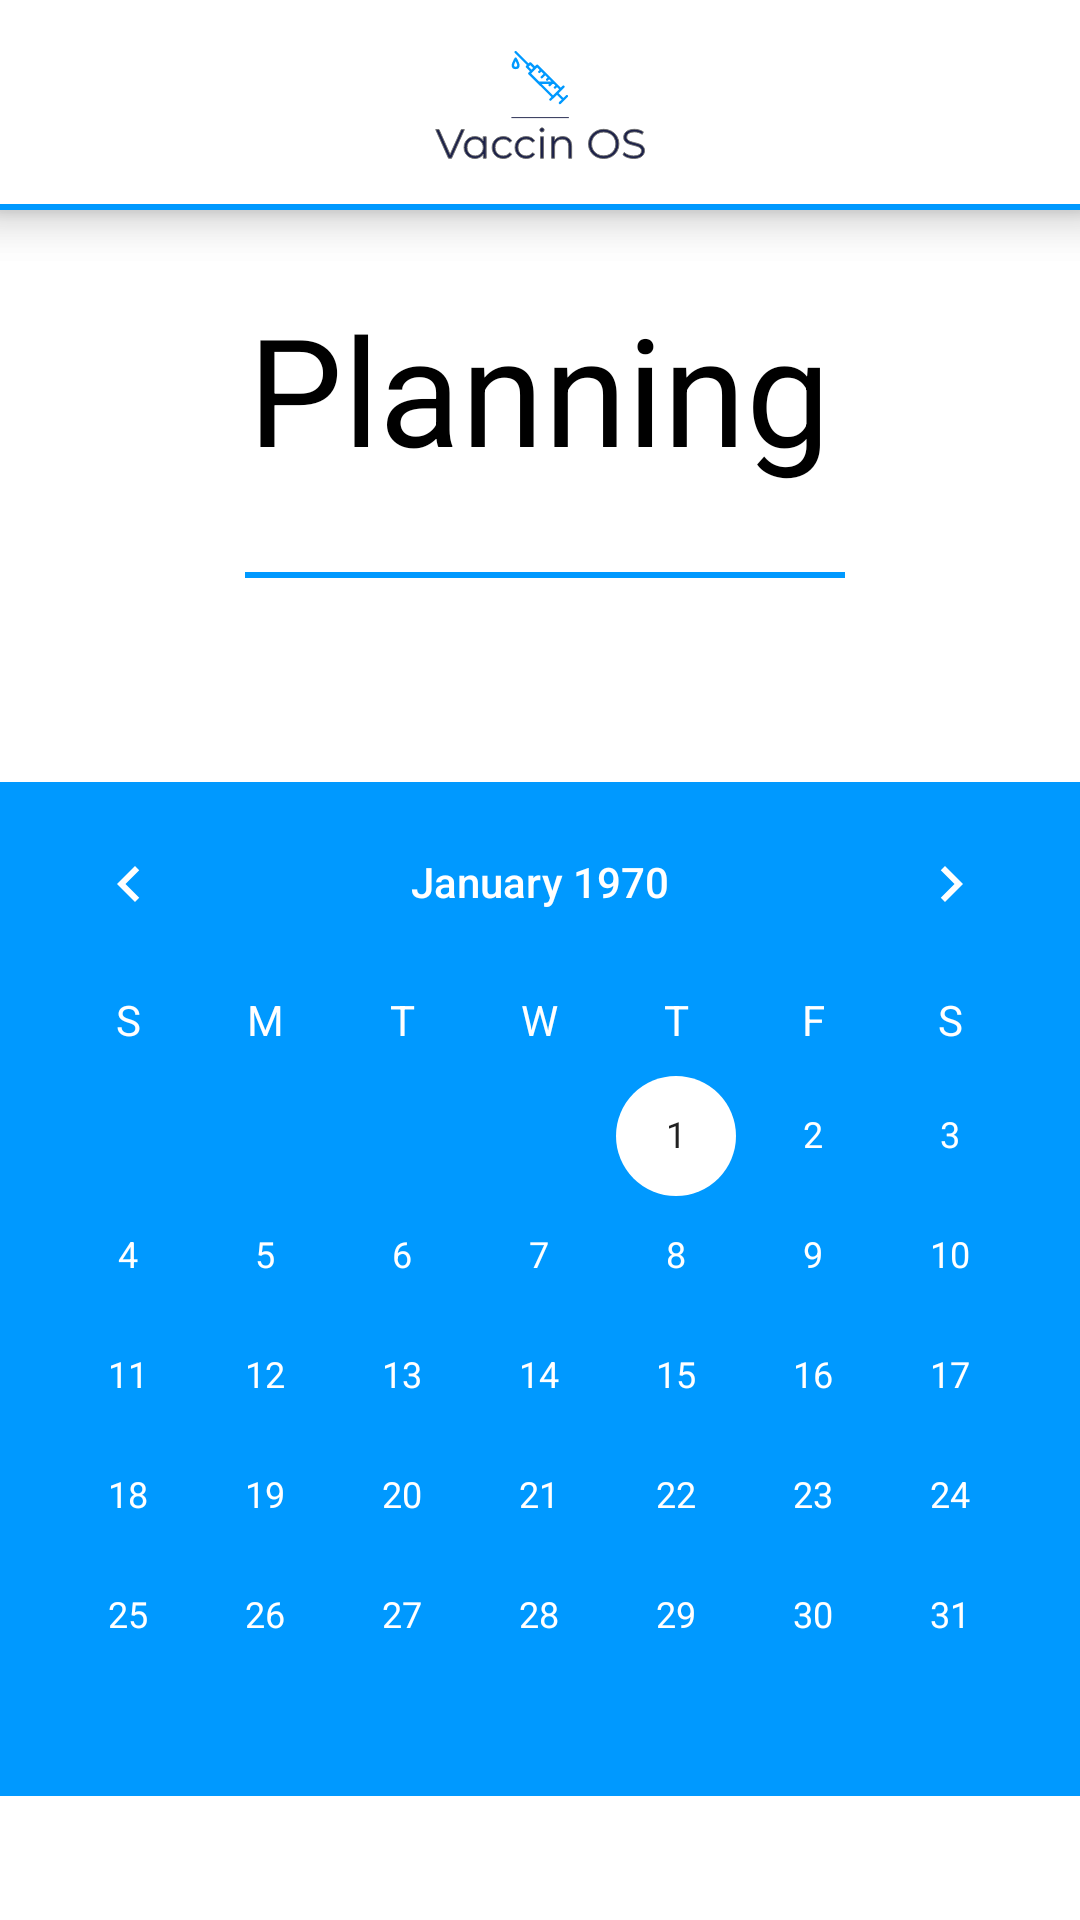

This screen was rendered from an Android layout file. Write that file and the resources it references.
<!-- AndroidManifest.xml: application theme Theme.VaccinsOs -->
<!-- res/layout/activity_planning.xml -->
<?xml version="1.0" encoding="utf-8"?>
<androidx.constraintlayout.widget.ConstraintLayout xmlns:android="http://schemas.android.com/apk/res/android"
    xmlns:app="http://schemas.android.com/apk/res-auto"
    xmlns:tools="http://schemas.android.com/tools"
    android:layout_width="match_parent"
    android:layout_height="match_parent"
    tools:context=".planing.PlanningActivity">

    <include
        layout="@layout/navbar_layout"
        app:layout_constraintEnd_toEndOf="parent"
        app:layout_constraintHorizontal_bias="0.0"
        app:layout_constraintStart_toStartOf="parent"
        tools:layout_editor_absoluteY="0dp" />

    <View
        android:id="@+id/view6"
        android:layout_width="200dp"
        android:layout_height="2dp"
        android:layout_marginTop="28dp"
        android:background="@color/principal_blue"
        app:layout_constraintEnd_toEndOf="parent"
        app:layout_constraintHorizontal_bias="0.511"
        app:layout_constraintStart_toStartOf="parent"
        app:layout_constraintTop_toBottomOf="@+id/textView12" />

    <TextView
        android:id="@+id/textView12"
        android:layout_width="wrap_content"
        android:layout_height="wrap_content"
        android:layout_marginTop="96dp"
        android:text="@string/planning"
        android:textColor="@color/black"
        android:textSize="50dp"
        app:layout_constraintEnd_toEndOf="parent"
        app:layout_constraintHorizontal_bias="0.497"
        app:layout_constraintStart_toStartOf="parent"
        app:layout_constraintTop_toTopOf="parent" />


    <CalendarView
        android:id="@+id/calendarView"
        android:layout_width="match_parent"
        android:layout_height="wrap_content"
        android:layout_marginTop="68dp"
        android:background="@color/principal_blue"
        android:theme="@style/CalenderViewCustom"
        android:weekDayTextAppearance="@style/CalenderViewWeekCustomText"
        app:layout_constraintTop_toBottomOf="@+id/view6"
        tools:layout_editor_absoluteX="-16dp" />
</androidx.constraintlayout.widget.ConstraintLayout>
<!-- res/layout/navbar_layout.xml (included above) -->
<?xml version="1.0" encoding="utf-8"?>
<androidx.constraintlayout.widget.ConstraintLayout xmlns:android="http://schemas.android.com/apk/res/android"
    xmlns:app="http://schemas.android.com/apk/res-auto"
    xmlns:tools="http://schemas.android.com/tools"
    android:layout_width="match_parent"
    android:layout_height="match_parent"
    android:elevation="10dp"
    >

    <androidx.appcompat.widget.Toolbar

        android:id="@+id/toolbar"
        android:layout_width="match_parent"
        android:layout_height="wrap_content"
        android:background="#FFFFFFFF"

        android:minHeight="?attr/actionBarSize"
        app:layout_constraintBottom_toBottomOf="parent"
        app:layout_constraintEnd_toEndOf="parent"
        app:layout_constraintStart_toStartOf="parent"
        app:layout_constraintTop_toTopOf="parent"
        app:layout_constraintVertical_bias="0.0"
        android:elevation="10dp">

        <ImageView
            android:id="@+id/imageView"
            android:layout_width="70dp"
            android:layout_height="70dp"
            android:layout_gravity="center"
            android:src="@drawable/ic_logo_vaccinos"
            android:elevation="10dp"
            />

        <ImageView
            android:id="@+id/btnBack"
            android:layout_width="50dp"
            android:layout_height="50dp"
            android:layout_gravity="left"
            android:src="@drawable/ic_arrow_back_"
            app:tint="@color/principal_blue"
            android:elevation="10dp"/>


    </androidx.appcompat.widget.Toolbar>

    <View
        android:id="@+id/view"
        android:layout_width="match_parent"
        android:layout_height="2dp"
        android:layout_marginTop="68dp"
        android:background="@color/principal_blue"
        app:layout_constraintEnd_toEndOf="parent"
        app:layout_constraintHorizontal_bias="0.497"
        app:layout_constraintStart_toStartOf="parent"
        android:elevation="10dp"
        app:layout_constraintTop_toTopOf="parent" />

</androidx.constraintlayout.widget.ConstraintLayout>
<!-- resources referenced by this layout -->
<resources>
  <color name="black">#FF000000</color>
  <color name="principal_blue">#0099FF</color>
  <!-- drawable ic_logo_vaccinos: vector/xml drawable (drawable, 6667 chars, omitted) -->
  <string name="planning">Planning</string>
  <style name="CalenderViewCustom" parent="Theme.AppCompat">
          <item name="colorAccent">@color/white</item>
          <item name="colorPrimary">@color/white</item>
      </style>
  <style name="CalenderViewWeekCustomText" parent="android:TextAppearance.DeviceDefault.Small">
          <item name="android:textColor">@color/white</item>
      </style>
  <style name="Theme.VaccinsOs" parent="Theme.MaterialComponents.DayNight.DarkActionBar">
          
          <item name="colorPrimary">@color/principal_blue</item>
          <item name="colorPrimaryVariant">@color/secondary_blue</item>
          <item name="colorOnPrimary">@color/white</item>
          
          <item name="colorSecondary">@color/principal_other</item>
          <item name="colorSecondaryVariant">@color/secondary_other</item>
          <item name="colorOnSecondary">@color/black</item>
  
          
          <item name="android:statusBarColor" tools:targetApi="l">?attr/colorPrimaryVariant</item>
          
      </style>
  <color name="white">#FFFFFFFF</color>
  <color name="secondary_blue">#007DD1</color>
  <color name="principal_other">#00FA85</color>
  <color name="secondary_other">#00BA63</color>
</resources>
